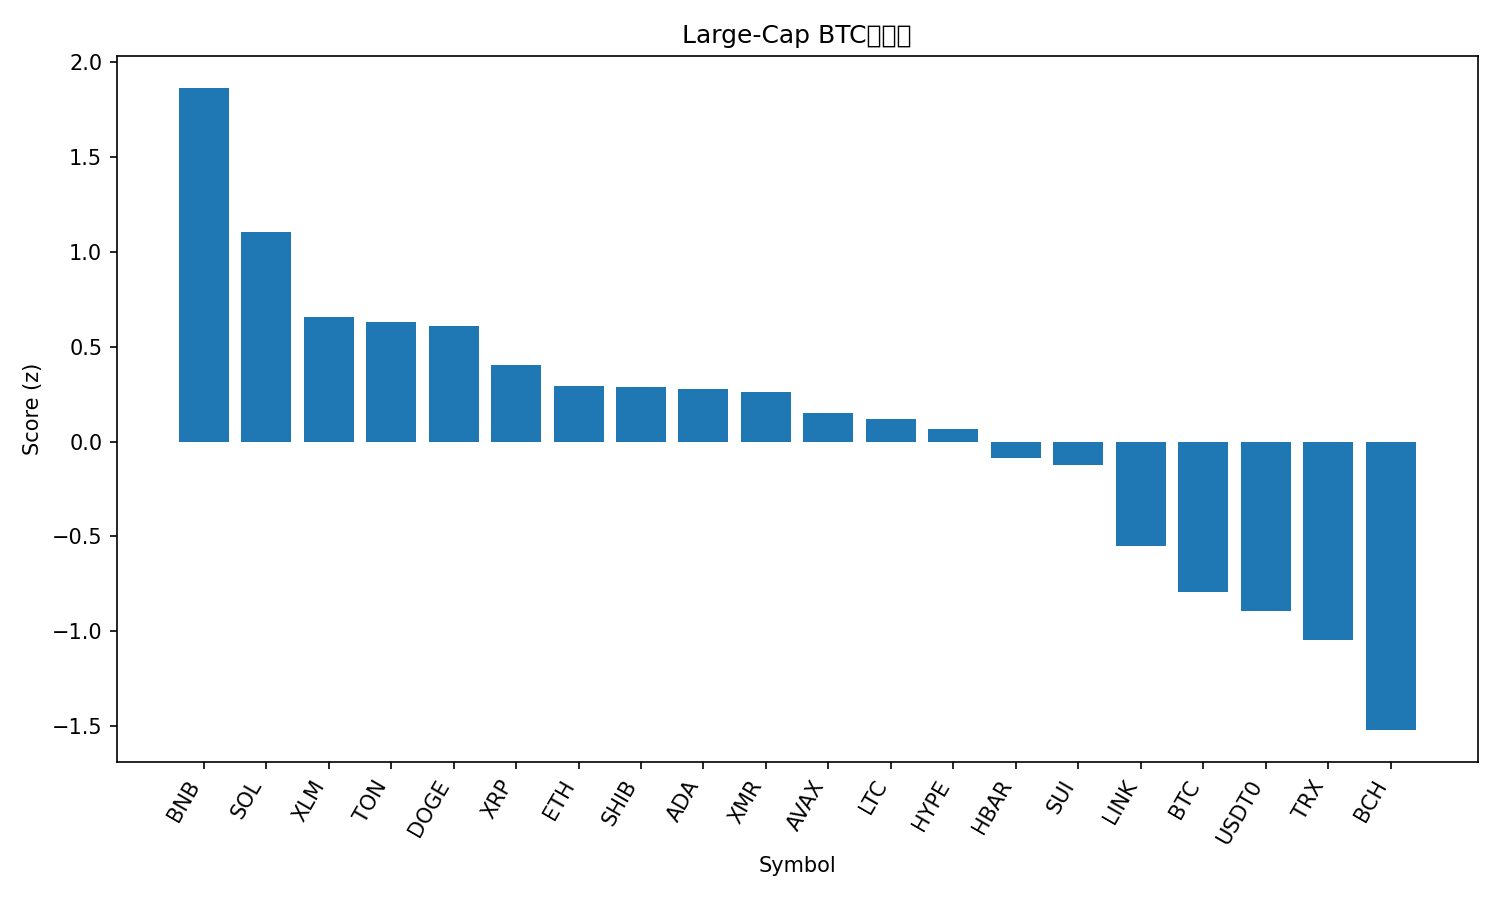

The file beside this chart, header and first rows:
rank, name, symbol, price_btc, price_usd, pct_1h_btc, pct_24h_btc, pct_7d_btc, market_cap_rank, market_cap_usd, volume_usd, score
1, BNB, BNB, 0.01045, 1118, 1.605, 3.253, 6.58, 4, 155747535761, 5289385197, 1.864
2, Solana, SOL, 0.001751, 187.5, 0.8626, 4.023, 6.902, 6, 102559031980, 9337665331, 1.104
3, Stellar, XLM, 2.95e-06, 0.3156, 0.5312, 5.012, 2.039, 19, 10106860537, 307376349, 0.6594
4, Toncoin, TON, 2.003e-05, 2.15, 0.7835, 2.295, 4.467, 36, 5411303332, 189037439, 0.632
5, Dogecoin, DOGE, 1.76e-06, 0.1884, 0.669, 3.358, 3.121, 10, 28524686873, 2886975797, 0.6116
6, XRP, XRP, 2.203e-05, 2.36, 0.4793, 3.578, 2.729, 5, 141657693740, 5980525280, 0.4052
7, Ethereum, ETH, 0.03635, 3893, 0.3839, 2.097, 7.723, 2, 469745699181, 48771649509, 0.2906
8, Shiba Inu, SHIB, 9.2673e-11, 9.92e-06, 0.5095, 2.846, 1.952, 33, 5847948307, 235060793, 0.2901
9, Cardano, ADA, 5.92e-06, 0.6339, 0.5582, 2.185, 2.709, 11, 23197663729, 1690186171, 0.2763
10, Monero, XMR, 0.00275, 294.5, 0.6015, 1.317, 4.546, 35, 5414872062, 157593329, 0.2615
11, Avalanche, AVAX, 0.0001894, 20.28, 0.6363, 2.345, -3.555, 26, 8648160984, 777517552, 0.1534
12, Litecoin, LTC, 0.000853, 91.36, 0.469, 3.374, -3.407, 31, 6982217061, 953828028, 0.1181
13, Hyperliquid, HYPE, 0.0003305, 35.4, 0.715, 1.424, -4.565, 20, 9590984575, 624155088, 0.06495
14, Hedera, HBAR, 1.55e-06, 0.1655, 0.3753, 1.161, 3.228, 30, 7012937724, 356002966, -0.08734
15, Sui, SUI, 2.29e-05, 2.45, 0.5159, 1.782, -4.723, 23, 8912532550, 1739630627, -0.1244
16, Chainlink, LINK, 0.0001567, 16.78, 0.2134, 0.3399, -0.4057, 17, 11713417862, 1195936052, -0.551
17, Bitcoin, BTC, 1.0, 107096, 0.0, 0.0, 0.0, 1, 2135392920826, 87168697291, -0.7932
18, USDT0, USDT0, 9.34e-06, 1.0, -0.1235, -0.5831, 5.066, 28, 7755685815, 559035109, -0.8933
19, TRON, TRX, 2.92e-06, 0.3124, -0.2828, 0.0779, 3.365, 9, 29572463552, 1004450561, -1.047
20, Bitcoin Cash, BCH, 0.004452, 476.8, -0.04547, -2.571, -5.587, 21, 9508864625, 503702486, -1.521
21, Figure Heloc, FIGR_HELOC, 9.32e-06, 0.9976, -0.1735, -4.889, 1.297, 15, 13051474904, 16166011, -1.775
